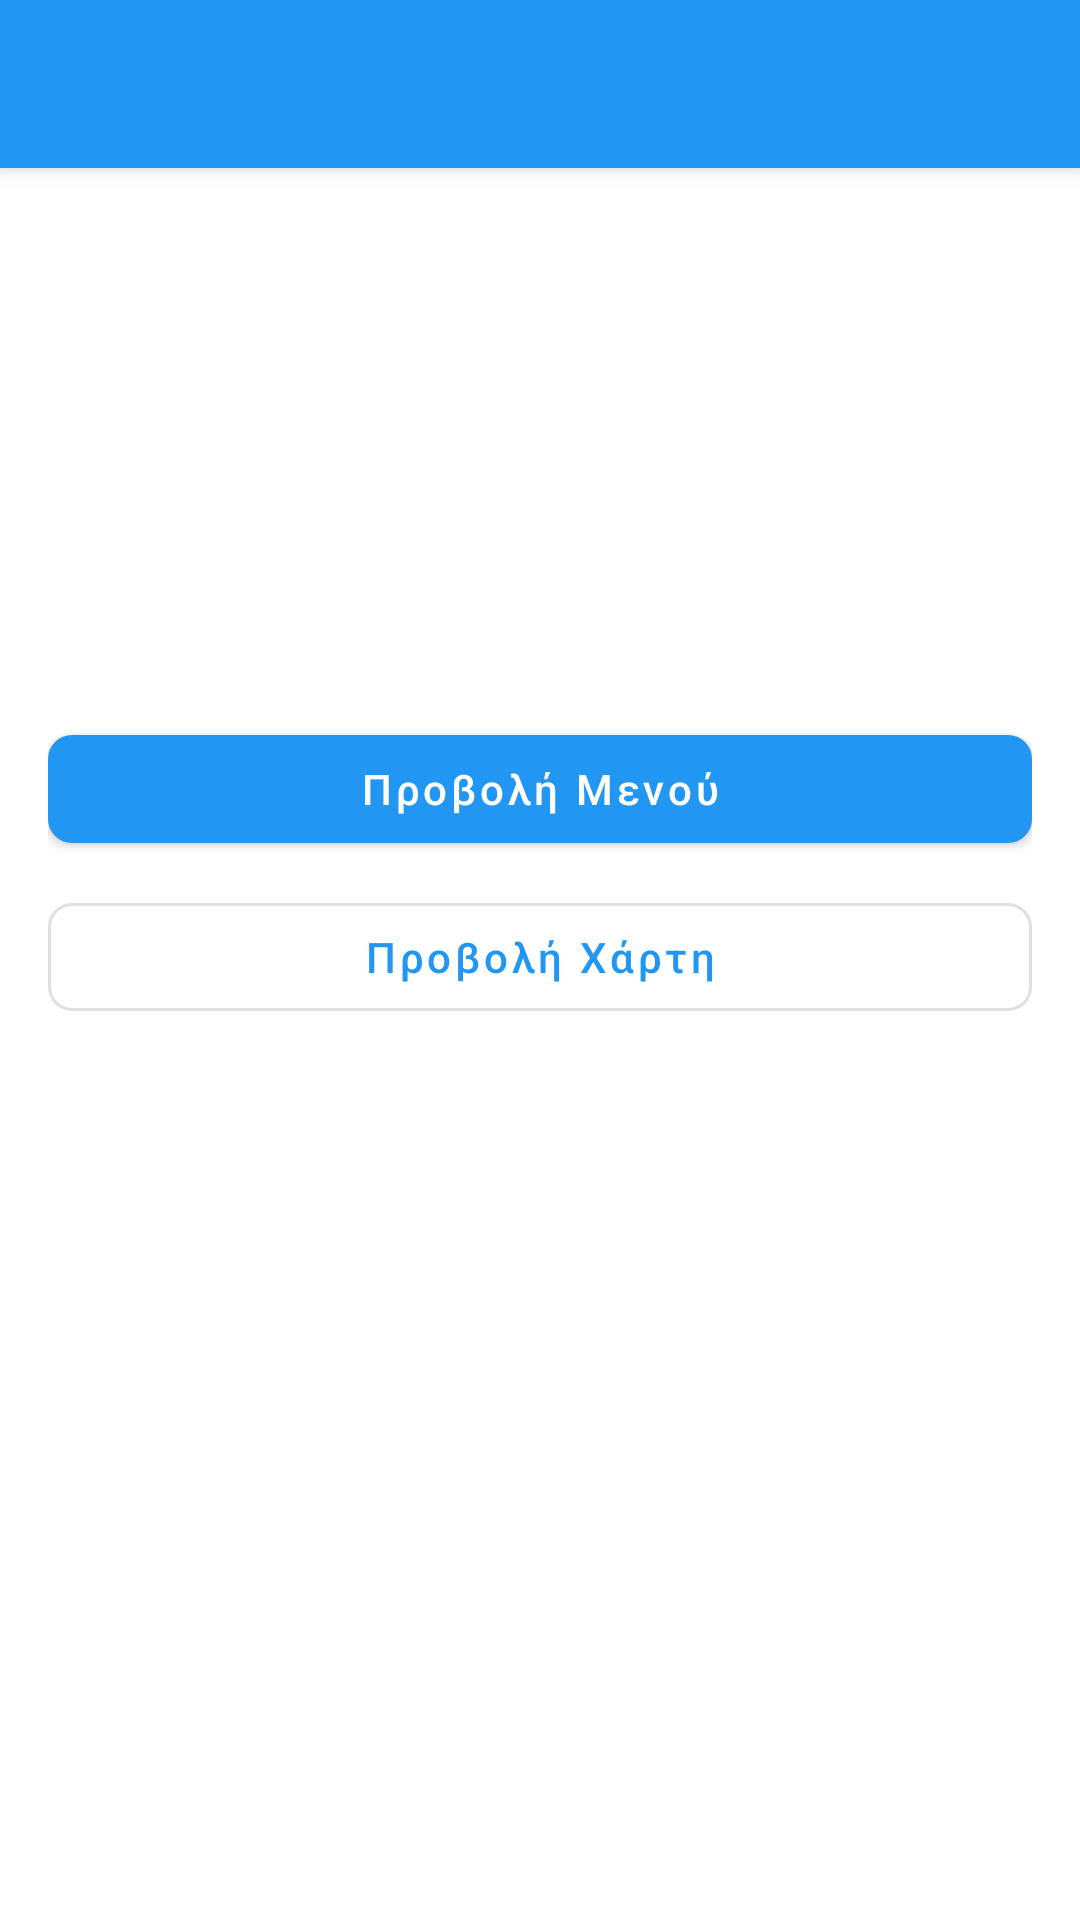

Layout XML and referenced resources for this Android screen:
<!-- AndroidManifest.xml: application theme Theme.DineOut -->
<!-- res/layout/activity_restaurant_detail.xml -->
<?xml version="1.0" encoding="utf-8"?>
<androidx.coordinatorlayout.widget.CoordinatorLayout xmlns:android="http://schemas.android.com/apk/res/android"
    xmlns:app="http://schemas.android.com/apk/res-auto"
    android:layout_width="match_parent"
    android:layout_height="match_parent">

    <com.google.android.material.appbar.AppBarLayout
        android:layout_width="match_parent"
        android:layout_height="wrap_content">

        <androidx.appcompat.widget.Toolbar
            android:id="@+id/toolbar"
            android:layout_width="match_parent"
            android:layout_height="?attr/actionBarSize"
            android:background="?attr/colorPrimary"
            android:theme="@style/ThemeOverlay.AppCompat.Dark.ActionBar"
            app:popupTheme="@style/ThemeOverlay.AppCompat.Light" />

    </com.google.android.material.appbar.AppBarLayout>

    <androidx.core.widget.NestedScrollView
        android:layout_width="match_parent"
        android:layout_height="match_parent"
        app:layout_behavior="@string/appbar_scrolling_view_behavior">

        <LinearLayout
            android:layout_width="match_parent"
            android:layout_height="wrap_content"
            android:orientation="vertical"
            android:padding="16dp">

            <TextView
                android:id="@+id/restaurant_name"
                android:layout_width="match_parent"
                android:layout_height="wrap_content"
                android:textAppearance="?attr/textAppearanceHeadline5"
                android:layout_marginBottom="8dp"/>

            <TextView
                android:id="@+id/restaurant_cuisine"
                android:layout_width="match_parent"
                android:layout_height="wrap_content"
                android:textAppearance="?attr/textAppearanceSubtitle1"
                android:layout_marginBottom="8dp"/>

            <TextView
                android:id="@+id/restaurant_rating"
                android:layout_width="match_parent"
                android:layout_height="wrap_content"
                android:textAppearance="?attr/textAppearanceBody1"
                android:layout_marginBottom="8dp"/>

            <TextView
                android:id="@+id/restaurant_address"
                android:layout_width="match_parent"
                android:layout_height="wrap_content"
                android:textAppearance="?attr/textAppearanceBody1"
                android:layout_marginBottom="8dp"/>

            <TextView
                android:id="@+id/restaurant_description"
                android:layout_width="match_parent"
                android:layout_height="wrap_content"
                android:textAppearance="?attr/textAppearanceBody1"
                android:layout_marginBottom="16dp"/>

            <com.google.android.material.button.MaterialButton
                android:id="@+id/view_menu_button"
                android:layout_width="match_parent"
                android:layout_height="wrap_content"
                android:text="@string/view_menu"
                app:icon="@drawable/ic_menu"
                style="@style/Widget.MaterialComponents.Button"
                android:layout_marginBottom="8dp"/>

            <com.google.android.material.button.MaterialButton
                android:id="@+id/view_map_button"
                android:layout_width="match_parent"
                android:layout_height="wrap_content"
                android:text="@string/view_map"
                app:icon="@drawable/ic_map"
                style="@style/Widget.MaterialComponents.Button.OutlinedButton"/>

        </LinearLayout>

    </androidx.core.widget.NestedScrollView>

</androidx.coordinatorlayout.widget.CoordinatorLayout>
<!-- resources referenced by this layout -->
<resources>
  <string name="view_map">Προβολή Χάρτη</string>
  <string name="view_menu">Προβολή Μενού</string>
  <style name="Theme.DineOut" parent="Theme.MaterialComponents.Light.NoActionBar">
          
          <item name="colorPrimary">@color/primary</item>
          <item name="colorPrimaryVariant">@color/primary_dark</item>
          <item name="colorOnPrimary">@color/white</item>
          
          
          <item name="colorSecondary">@color/accent</item>
          <item name="colorSecondaryVariant">@color/accent_dark</item>
          <item name="colorOnSecondary">@color/text_primary</item>
          
          
          <item name="android:statusBarColor">@color/primary_dark</item>
          <item name="android:windowLightStatusBar">false</item>
          
          
          <item name="android:textColorPrimary">@color/text_primary</item>
          <item name="android:textColorSecondary">@color/text_secondary</item>
          <item name="android:textColorHint">@color/text_hint</item>
          
          
          <item name="android:colorBackground">@color/background</item>
          <item name="colorSurface">@color/surface</item>
          <item name="colorError">@color/error</item>
          
          
          <item name="cardBackgroundColor">@color/surface</item>
          <item name="cardForegroundColor">@color/text_primary</item>
          <item name="cardElevation">2dp</item>
          <item name="cardCornerRadius">8dp</item>
          
          
          <item name="materialButtonStyle">@style/Widget.DineOut.Button</item>
          <item name="textInputStyle">@style/Widget.DineOut.TextInputLayout</item>
          
          
          <item name="shapeAppearanceSmallComponent">@style/ShapeAppearance.DineOut.SmallComponent</item>
          <item name="shapeAppearanceMediumComponent">@style/ShapeAppearance.DineOut.MediumComponent</item>
          <item name="shapeAppearanceLargeComponent">@style/ShapeAppearance.DineOut.LargeComponent</item>
      </style>
  <color name="primary">#2196F3</color>
  <color name="primary_dark">#1976D2</color>
  <color name="white">#FFFFFFFF</color>
  <color name="accent">#03A9F4</color>
  <color name="accent_dark">#0288D1</color>
  <color name="text_primary">#212121</color>
  <color name="text_secondary">#757575</color>
  <color name="text_hint">#BDBDBD</color>
  <color name="background">#FFFFFF</color>
  <color name="surface">#FFFFFF</color>
  <color name="error">#B00020</color>
  <style name="Widget.DineOut.Button" parent="Widget.MaterialComponents.Button">
          <item name="android:textAllCaps">false</item>
          <item name="android:paddingStart">24dp</item>
          <item name="android:paddingEnd">24dp</item>
          <item name="android:paddingTop">12dp</item>
          <item name="android:paddingBottom">12dp</item>
          <item name="cornerRadius">8dp</item>
      </style>
  <style name="Widget.DineOut.TextInputLayout" parent="Widget.MaterialComponents.TextInputLayout.OutlinedBox">
          <item name="boxCornerRadiusTopStart">8dp</item>
          <item name="boxCornerRadiusTopEnd">8dp</item>
          <item name="boxCornerRadiusBottomStart">8dp</item>
          <item name="boxCornerRadiusBottomEnd">8dp</item>
      </style>
  <style name="ShapeAppearance.DineOut.SmallComponent" parent="ShapeAppearance.MaterialComponents.SmallComponent">
          <item name="cornerFamily">rounded</item>
          <item name="cornerSize">8dp</item>
      </style>
  <style name="ShapeAppearance.DineOut.MediumComponent" parent="ShapeAppearance.MaterialComponents.MediumComponent">
          <item name="cornerFamily">rounded</item>
          <item name="cornerSize">12dp</item>
      </style>
  <style name="ShapeAppearance.DineOut.LargeComponent" parent="ShapeAppearance.MaterialComponents.LargeComponent">
          <item name="cornerFamily">rounded</item>
          <item name="cornerSize">16dp</item>
      </style>
</resources>
